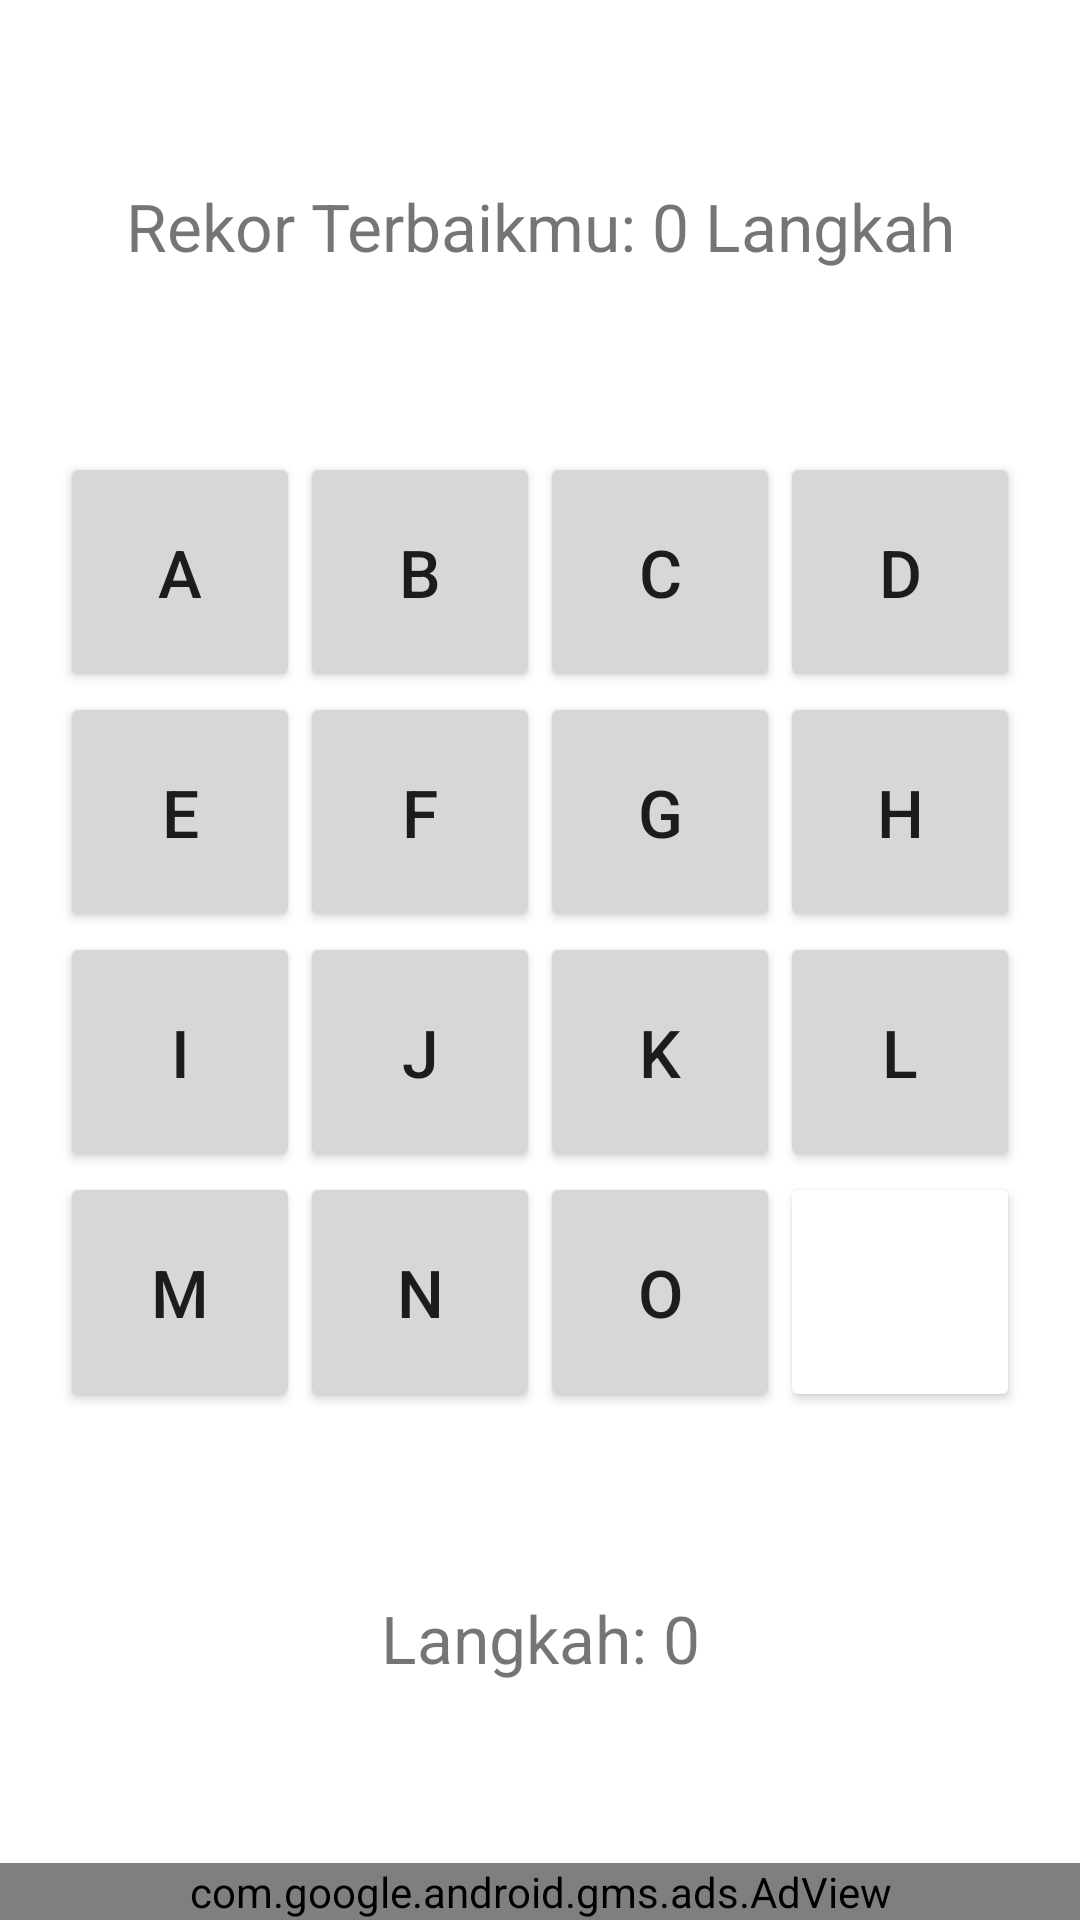

Layout XML and referenced resources for this Android screen:
<!-- AndroidManifest.xml: application theme Theme.DolananPuzzle -->
<!-- res/layout/activity_main.xml -->
<?xml version="1.0" encoding="utf-8"?>
<androidx.constraintlayout.widget.ConstraintLayout xmlns:android="http://schemas.android.com/apk/res/android"
    xmlns:app="http://schemas.android.com/apk/res-auto"
    xmlns:tools="http://schemas.android.com/tools"
    android:layout_width="match_parent"
    android:layout_height="match_parent"
    tools:context=".MainActivity">

    <TextView
        android:id="@+id/rekor"
        android:layout_width="wrap_content"
        android:layout_height="wrap_content"
        android:text="Rekor Terbaikmu: 0 Langkah"
        android:textSize="22dp"
        app:layout_constraintBottom_toTopOf="@+id/tombolGroup"
        app:layout_constraintEnd_toEndOf="parent"
        app:layout_constraintStart_toStartOf="parent"
        app:layout_constraintTop_toTopOf="parent" />

    <RelativeLayout
        android:id="@+id/tombolGroup"
        android:layout_width="match_parent"
        android:layout_height="wrap_content"
        android:gravity="center"
        app:layout_constraintBottom_toTopOf="@+id/bannerBawah"
        app:layout_constraintTop_toTopOf="parent">

        <Button
            android:id="@+id/a"
            style="@style/StyleTombol"
            android:layout_alignParentStart="true"
            android:layout_alignParentTop="true"
            android:tag="00"
            android:text="A"
            android:textSize="22dp" />

        <Button
            android:id="@+id/b"
            style="@style/StyleTombol"
            android:layout_alignParentTop="true"
            android:layout_toEndOf="@id/a"
            android:tag="01"
            android:text="B"
            android:textSize="22dp" />

        <Button
            android:id="@+id/c"
            style="@style/StyleTombol"
            android:layout_alignParentTop="true"
            android:layout_toEndOf="@id/b"
            android:tag="02"
            android:text="C"
            android:textSize="22dp" />

        <Button
            android:id="@+id/d"
            style="@style/StyleTombol"
            android:layout_alignParentTop="true"
            android:layout_toEndOf="@id/c"
            android:tag="03"
            android:text="D"
            android:textSize="22dp" />

        <Button
            android:id="@+id/e"
            style="@style/StyleTombol"
            android:layout_below="@id/a"
            android:layout_alignParentStart="true"
            android:tag="10"
            android:text="E"
            android:textSize="22dp" />

        <Button
            android:id="@+id/f"
            style="@style/StyleTombol"
            android:layout_below="@id/a"
            android:layout_toEndOf="@id/a"
            android:tag="11"
            android:text="F"
            android:textSize="22dp" />

        <Button
            android:id="@+id/g"
            style="@style/StyleTombol"
            android:layout_below="@id/a"
            android:layout_toEndOf="@id/b"
            android:tag="12"
            android:text="G"
            android:textSize="22dp" />

        <Button
            android:id="@+id/h"
            style="@style/StyleTombol"
            android:layout_below="@id/a"
            android:layout_toEndOf="@id/c"
            android:tag="13"
            android:text="H"
            android:textSize="22dp" />

        <Button
            android:id="@+id/i"
            style="@style/StyleTombol"
            android:layout_below="@id/e"
            android:layout_alignParentStart="true"
            android:tag="20"
            android:text="I"
            android:textSize="22dp" />

        <Button
            android:id="@+id/j"
            style="@style/StyleTombol"
            android:layout_below="@id/e"
            android:layout_toEndOf="@id/a"
            android:tag="21"
            android:text="J"
            android:textSize="22dp" />

        <Button
            android:id="@+id/k"
            style="@style/StyleTombol"
            android:layout_below="@id/e"
            android:layout_toEndOf="@id/b"
            android:tag="22"
            android:text="K"
            android:textSize="22dp" />

        <Button
            android:id="@+id/l"
            style="@style/StyleTombol"
            android:layout_below="@id/e"
            android:layout_toEndOf="@id/c"
            android:tag="23"
            android:text="L"
            android:textSize="22dp" />

        <Button
            android:id="@+id/m"
            style="@style/StyleTombol"
            android:layout_below="@id/i"
            android:layout_alignParentStart="true"
            android:tag="30"
            android:text="M"
            android:textSize="22dp" />

        <Button
            android:id="@+id/n"
            style="@style/StyleTombol"
            android:layout_below="@id/i"
            android:layout_toEndOf="@id/a"
            android:tag="31"
            android:text="N"
            android:textSize="22dp" />

        <Button
            android:id="@+id/o"
            style="@style/StyleTombol"
            android:layout_below="@id/i"
            android:layout_toEndOf="@id/b"
            android:tag="32"
            android:text="O"
            android:textSize="22dp" />

        <Button
            android:id="@+id/kosong"
            style="@style/StyleTombol"
            android:layout_below="@id/i"
            android:layout_toEndOf="@id/c"
            android:backgroundTint="@color/white"
            android:tag="33"
            android:textSize="22dp" />
    </RelativeLayout>

    <TextView
        android:id="@+id/langkah"
        android:layout_width="wrap_content"
        android:layout_height="wrap_content"
        android:textSize="22dp"
        android:text="Langkah: 0"
        app:layout_constraintBottom_toTopOf="@+id/bannerBawah"
        app:layout_constraintEnd_toEndOf="parent"
        app:layout_constraintStart_toStartOf="parent"
        app:layout_constraintTop_toBottomOf="@+id/tombolGroup" />

    <com.google.android.gms.ads.AdView
        xmlns:ads="http://schemas.android.com/apk/res-auto"
        android:id="@+id/bannerBawah"
        android:layout_width="match_parent"
        android:layout_height="wrap_content"
        ads:adSize="SMART_BANNER"
        ads:adUnitId="ca-app-pub-6951529986432751/2901874208"
        app:layout_constraintBottom_toBottomOf="parent"
        app:layout_constraintEnd_toEndOf="parent"
        app:layout_constraintStart_toStartOf="parent" >

    </com.google.android.gms.ads.AdView>

</androidx.constraintlayout.widget.ConstraintLayout>
<!-- resources referenced by this layout -->
<resources>
  <style name="StyleTombol">
          <item name="android:layout_width">80dp</item>
          <item name="android:layout_height">80dp</item>
          <item name="android:onClick">klikTombol</item>
      </style>
  <style name="Theme.DolananPuzzle" parent="Theme.MaterialComponents.DayNight.DarkActionBar">
          
          <item name="colorPrimary">#00A2E9</item>
          <item name="colorPrimaryVariant">#00A2E9</item>
          <item name="colorOnPrimary">@color/white</item>
          
          <item name="colorSecondary">@color/teal_200</item>
          <item name="colorSecondaryVariant">@color/teal_700</item>
          <item name="colorOnSecondary">@color/black</item>
          
          <item name="android:statusBarColor" tools:targetApi="l">?attr/colorPrimaryVariant</item>
          
      </style>
  <!-- not gathered from this repository: default colours our renderer supplied (Android Studio template values) -->
  <color name="teal_200">#FF03DAC5</color>
  <color name="teal_700">#FF018786</color>
  <color name="black">#FF000000</color>
  <color name="white">#FFFFFFFF</color>
</resources>
